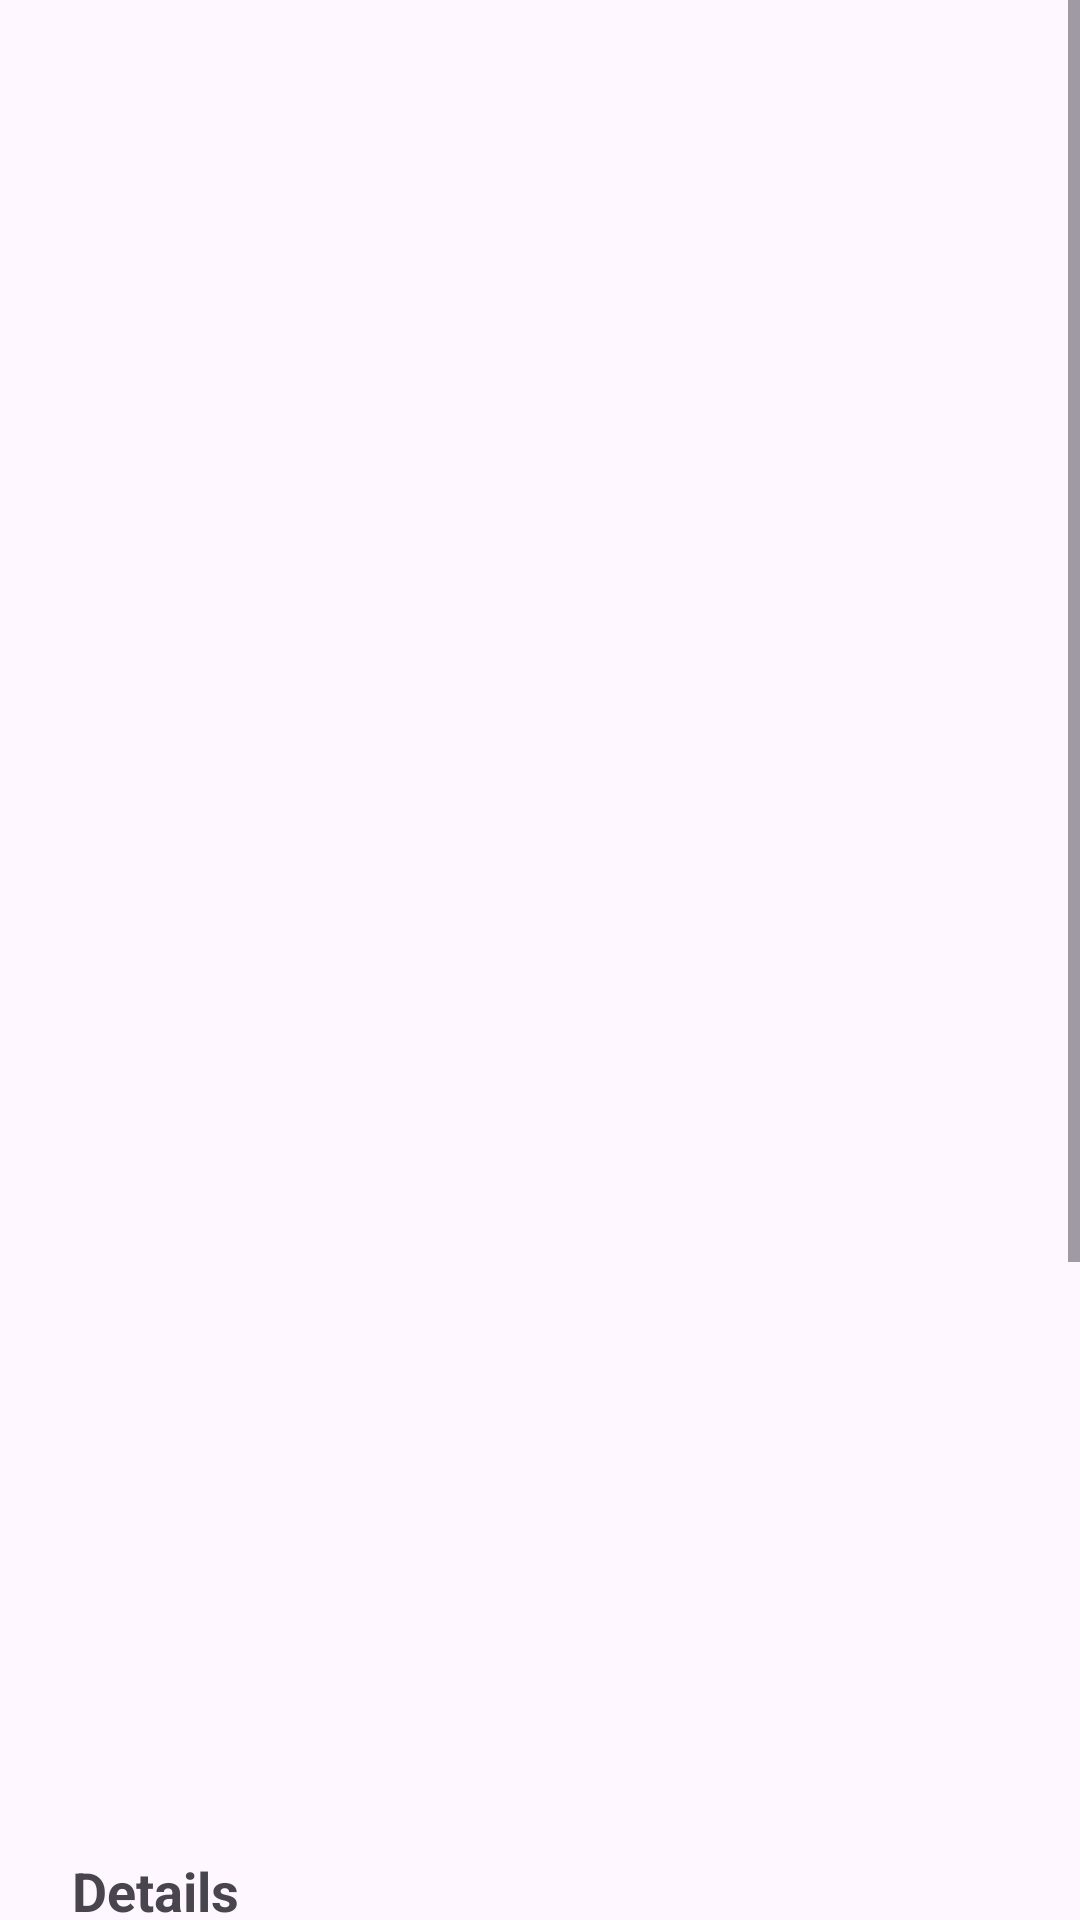

Android layout source for this screen:
<!-- AndroidManifest.xml: application theme Theme.TCGPokemon_Catalogo -->
<!-- res/layout/detalhes_activity.xml -->
<?xml version="1.0" encoding="utf-8"?>
<ScrollView xmlns:android="http://schemas.android.com/apk/res/android"
    xmlns:app="http://schemas.android.com/apk/res-auto"
    xmlns:tools="http://schemas.android.com/tools"
    android:layout_width="match_parent"
    android:layout_height="match_parent">

    <LinearLayout
        android:layout_width="match_parent"
        android:layout_height="wrap_content"
        android:orientation="vertical"
        android:paddingLeft="24dp"
        android:paddingRight="24dp"
        android:paddingTop="64dp"
        android:paddingBottom="50dp">

        <ImageView
            android:id="@+id/detail_image_view"
            android:layout_width="match_parent"
            android:layout_height="487dp"
            android:layout_marginBottom="16dp"
            android:contentDescription="Imagem completa da carta"
            android:scaleType="fitCenter"
            tools:srcCompat="@tools:sample/avatars"
            />

        <TextView
            android:id="@+id/detail_name_textview"
            android:layout_width="match_parent"
            android:layout_height="wrap_content"
            android:textSize="20sp"
            android:textStyle="bold"
            android:textAlignment="center"
            android:layout_marginBottom="8dp"
            tools:text="Furret V (HP: 110) - Uncommon" />

        <TextView
            android:layout_width="match_parent"
            android:layout_height="wrap_content"
            android:text="Details"
            android:textStyle="bold"
            android:textSize="18sp"
            android:layout_marginTop="16dp" />

        <TextView
            android:id="@+id/detail_rarity_illustrator"
            android:layout_width="match_parent"
            android:layout_height="wrap_content"
            android:textSize="15sp"
            android:paddingHorizontal="8dp"
            tools:text="Raridade: Uncommon | Ilustrador: tetsuya koizumi" />

        <TextView
            android:id="@+id/detail_stage_evolve"
            android:layout_width="match_parent"
            android:layout_height="wrap_content"
            android:textSize="15sp"
            android:paddingHorizontal="8dp"
            tools:text="Estágio: Stage1 | Evolução: Sentret" />

        <TextView
            android:layout_width="match_parent"
            android:layout_height="wrap_content"
            android:text="Description"
            android:textStyle="bold"
            android:textSize="18sp"
            android:layout_marginTop="16dp" />

        <TextView
            android:id="@+id/detail_description_textview"
            android:layout_width="match_parent"
            android:layout_height="wrap_content"
            android:textSize="14sp"
            tools:text="Estágio: Stage1 | Evolução: Sentret"
            android:paddingHorizontal="8dp"/>

        <TextView
            android:id="@+id/detail_attacks_textview"
            android:layout_width="match_parent"
            android:layout_height="wrap_content"
            android:text="Ataques"
            android:textStyle="bold"
            android:textSize="18sp"
            android:layout_marginTop="16dp" />
        <LinearLayout
            android:id="@+id/attacks_container"
            android:layout_width="match_parent"
            android:layout_height="wrap_content"
            android:orientation="vertical"
            android:paddingHorizontal="8dp"/>
        <TextView
            android:layout_width="match_parent"
            android:layout_height="wrap_content"
            android:text="Weakness"
            android:textStyle="bold"
            android:textSize="18sp"
            android:layout_marginTop="16dp"
            />

        <LinearLayout
            android:id="@+id/weakness_container"
            android:layout_width="match_parent"
            android:layout_height="wrap_content"
            android:orientation="vertical"
            android:paddingHorizontal="8dp"/>

        <TextView
            android:layout_width="match_parent"
            android:layout_height="wrap_content"
            android:text="Resistence"
            android:textStyle="bold"
            android:textSize="18sp"
            android:layout_marginTop="16dp" />

        <LinearLayout
            android:id="@+id/resistance_container"
            android:layout_width="match_parent"
            android:layout_height="wrap_content"
            android:orientation="vertical"
            android:paddingHorizontal="8dp"/>

        <TextView
            android:layout_width="match_parent"
            android:layout_height="wrap_content"
            android:text="Variants"
            android:textStyle="bold"
            android:textSize="18sp"
            android:layout_marginTop="16dp" />

        <TextView
            android:id="@+id/detail_variants_content"
            android:layout_width="match_parent"
            android:layout_height="wrap_content"
            android:textSize="15sp"
            tools:text="Normal: Sim | Holo: Não"
            android:paddingHorizontal="8dp"/>

    </LinearLayout>
</ScrollView>
<!-- resources referenced by this layout -->
<resources>
  <style name="Theme.TCGPokemon_Catalogo" parent="Base.Theme.TCGPokemon_Catalogo" />
  <style name="Base.Theme.TCGPokemon_Catalogo" parent="Theme.Material3.DayNight.NoActionBar">
          
          
      </style>
</resources>
